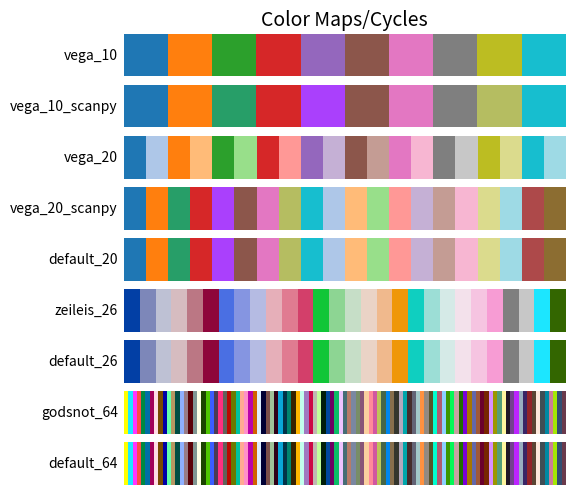

This chart was generated by the following Python code:
from typing import Mapping, Sequence

from matplotlib import cm, colors

"""Color palettes in addition to matplotlib's palettes."""


# Colorblindness adjusted vega_10
# See https://github.com/theislab/scanpy/issues/387
vega_10 = list(map(colors.to_hex, cm.tab10.colors))
vega_10_scanpy = vega_10.copy()
vega_10_scanpy[2] = "#279e68"  # green
vega_10_scanpy[4] = "#aa40fc"  # purple
vega_10_scanpy[8] = "#b5bd61"  # kakhi

# default matplotlib 2.0 palette
# see 'category20' on https://github.com/vega/vega/wiki/Scales#scale-range-literals
vega_20 = list(map(colors.to_hex, cm.tab20.colors))

# reorderd, some removed, some added
vega_20_scanpy = [
    *vega_20[0:14:2],
    *vega_20[16::2],  # dark without grey
    *vega_20[1:15:2],
    *vega_20[17::2],  # light without grey
    "#ad494a",
    "#8c6d31",  # manual additions
]
vega_20_scanpy[2] = vega_10_scanpy[2]
vega_20_scanpy[4] = vega_10_scanpy[4]
vega_20_scanpy[7] = vega_10_scanpy[8]  # kakhi shifted by missing grey

default_20 = vega_20_scanpy

# fmt: off
# orig reference http://epub.wu.ac.at/1692/1/document.pdf
zeileis_26 = [
    "#023fa5", "#7d87b9", "#bec1d4", "#d6bcc0", "#bb7784", "#8e063b", "#4a6fe3",
    "#8595e1", "#b5bbe3", "#e6afb9", "#e07b91", "#d33f6a", "#11c638", "#8dd593",
    "#c6dec7", "#ead3c6", "#f0b98d", "#ef9708", "#0fcfc0", "#9cded6", "#d5eae7",
    "#f3e1eb", "#f6c4e1", "#f79cd4", "#7f7f7f", "#c7c7c7", "#1CE6FF", "#336600",
]

default_26 = zeileis_26

# from godsnotwheregodsnot.blogspot.de/2012/09/color-distribution-methodology.html
godsnot_64 = [
    # "#000000",  # remove the black, as often, we have black colored annotation
    "#FFFF00", "#1CE6FF", "#FF34FF", "#FF4A46", "#008941", "#006FA6", "#A30059",
    "#FFDBE5", "#7A4900", "#0000A6", "#63FFAC", "#B79762", "#004D43", "#8FB0FF",
    "#997D87", "#5A0007", "#809693", "#FEFFE6", "#1B4400", "#4FC601", "#3B5DFF",
    "#4A3B53", "#FF2F80", "#61615A", "#BA0900", "#6B7900", "#00C2A0", "#FFAA92",
    "#FF90C9", "#B903AA", "#D16100", "#DDEFFF", "#000035", "#7B4F4B", "#A1C299",
    "#300018", "#0AA6D8", "#013349", "#00846F", "#372101", "#FFB500", "#C2FFED",
    "#A079BF", "#CC0744", "#C0B9B2", "#C2FF99", "#001E09", "#00489C", "#6F0062",
    "#0CBD66", "#EEC3FF", "#456D75", "#B77B68", "#7A87A1", "#788D66", "#885578",
    "#FAD09F", "#FF8A9A", "#D157A0", "#BEC459", "#456648", "#0086ED", "#886F4C",
    "#34362D", "#B4A8BD", "#00A6AA", "#452C2C", "#636375", "#A3C8C9", "#FF913F",
    "#938A81", "#575329", "#00FECF", "#B05B6F", "#8CD0FF", "#3B9700", "#04F757",
    "#C8A1A1", "#1E6E00", "#7900D7", "#A77500", "#6367A9", "#A05837", "#6B002C",
    "#772600", "#D790FF", "#9B9700", "#549E79", "#FFF69F", "#201625", "#72418F",
    "#BC23FF", "#99ADC0", "#3A2465", "#922329", "#5B4534", "#FDE8DC", "#404E55",
    "#0089A3", "#CB7E98", "#A4E804", "#324E72", "#6A3A4C"
]

default_64 = godsnot_64


# colors in addition to matplotlib's colors
additional_colors = {
    'gold2': '#eec900', 'firebrick3': '#cd2626', 'khaki2': '#eee685',
    'slategray3': '#9fb6cd', 'palegreen3': '#7ccd7c', 'tomato2': '#ee5c42',
    'grey80': '#cccccc', 'grey90': '#e5e5e5', 'wheat4': '#8b7e66', 'grey65': '#a6a6a6',
    'grey10': '#1a1a1a', 'grey20': '#333333', 'grey50': '#7f7f7f', 'grey30': '#4d4d4d',
    'grey40': '#666666', 'antiquewhite2': '#eedfcc', 'grey77': '#c4c4c4',
    'snow4': '#8b8989', 'chartreuse3': '#66cd00', 'yellow4': '#8b8b00',
    'darkolivegreen2': '#bcee68', 'olivedrab3': '#9acd32', 'azure3': '#c1cdcd',
    'violetred': '#d02090', 'mediumpurple3': '#8968cd', 'purple4': '#551a8b',
    'seagreen4': '#2e8b57', 'lightblue3': '#9ac0cd', 'orchid3': '#b452cd',
    'indianred 3': '#cd5555', 'grey60': '#999999', 'mediumorchid1': '#e066ff',
    'plum3': '#cd96cd', 'palevioletred3': '#cd6889'
}
# fmt: on


def _plot_color_cylce(clists: Mapping[str, Sequence[str]]):
    import numpy as np

    import matplotlib.pyplot as plt
    from matplotlib.colors import BoundaryNorm, ListedColormap

    fig, axes = plt.subplots(nrows=len(clists))  
    fig.subplots_adjust(top=0.95, bottom=0.01, left=0.3, right=0.99)
    axes[0].set_title("Color Maps/Cycles", fontsize=14)

    for ax, (name, clist) in zip(axes, clists.items()):
        n = len(clist)
        ax.imshow(
            np.arange(n)[None, :].repeat(2, 0),
            aspect="auto",
            cmap=ListedColormap(clist),
            norm=BoundaryNorm(np.arange(n + 1) - 0.5, n),
        )
        pos = list(ax.get_position().bounds)
        x_text = pos[0] - 0.01
        y_text = pos[1] + pos[3] / 2.0
        fig.text(x_text, y_text, name, va="center", ha="right", fontsize=10)

    # Turn off all ticks & spines
    for ax in axes:
        ax.set_axis_off()
    fig.show()


if __name__ == "__main__":
    _plot_color_cylce(
        {name: colors for name, colors in globals().items() if isinstance(colors, list)}
    )